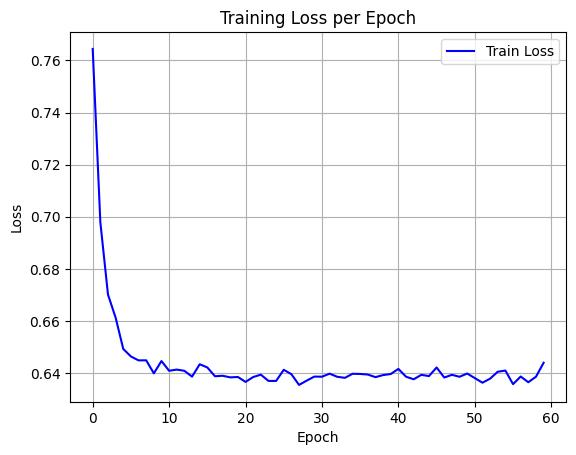

The file beside this chart, header and first rows:
epoch, train_loss
0, 0.7644
1, 0.6979
2, 0.6701
3, 0.6613
4, 0.6493
5, 0.6464
6, 0.6449
7, 0.6449
8, 0.6399
9, 0.6446
10, 0.6409
11, 0.6413
12, 0.6409
13, 0.6386
14, 0.6434
15, 0.6422
16, 0.6388
17, 0.639
18, 0.6384
19, 0.6385
20, 0.6366
21, 0.6385
22, 0.6394
23, 0.637
24, 0.637
25, 0.6413
26, 0.6396
27, 0.6354
28, 0.6371
29, 0.6386
30, 0.6386
31, 0.6398
32, 0.6386
33, 0.6382
34, 0.6397
35, 0.6397
36, 0.6394
37, 0.6384
38, 0.6392
39, 0.6396
40, 0.6416
41, 0.6386
42, 0.6376
43, 0.6393
44, 0.6388
45, 0.6421
46, 0.6383
47, 0.6393
48, 0.6386
49, 0.6398
50, 0.6381
51, 0.6363
52, 0.6379
53, 0.6405
54, 0.641
55, 0.6357
56, 0.6387
57, 0.6365
58, 0.6386
59, 0.644
